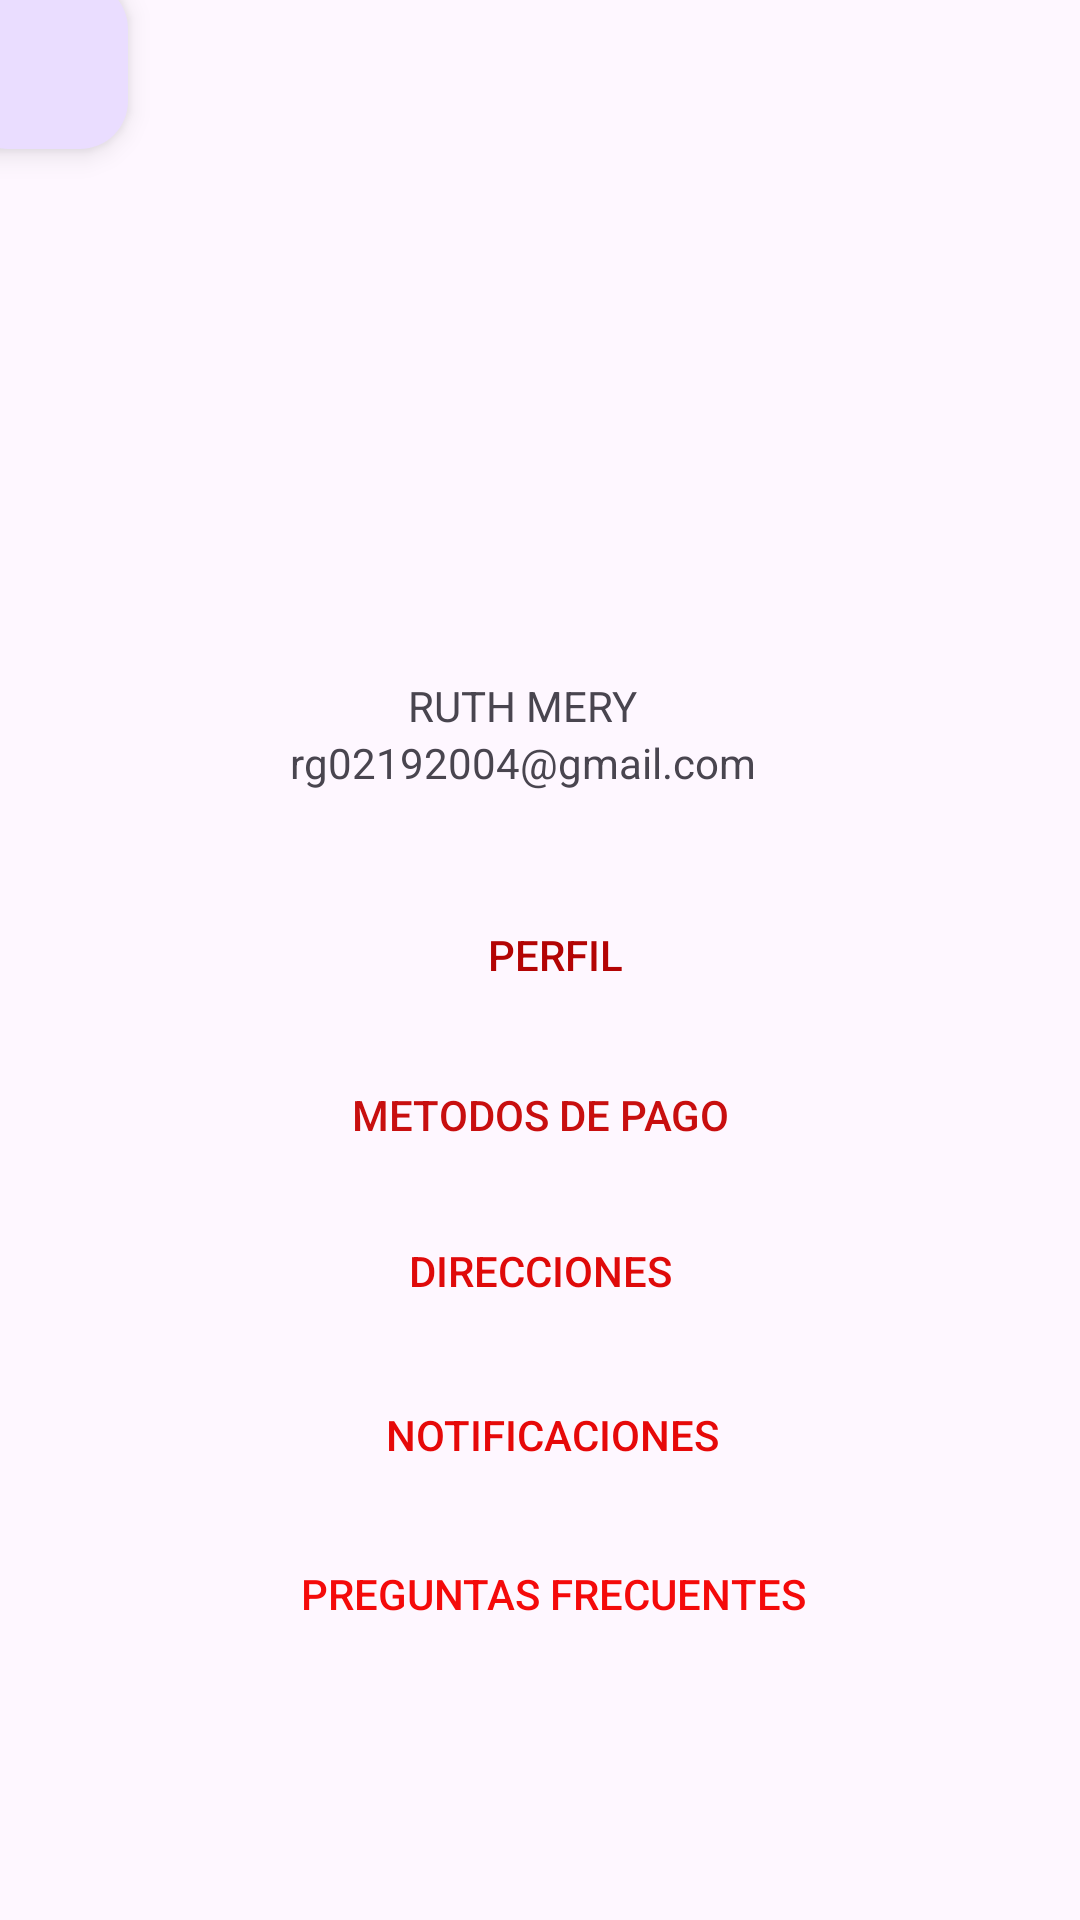

Here is an Android app screen rendered from its layout file. Give the layout XML and the strings, colors and styles it references.
<!-- AndroidManifest.xml: application theme Theme.ProyectoMovil -->
<!-- res/layout/fragment_menu.xml -->
<?xml version="1.0" encoding="utf-8"?>
<androidx.constraintlayout.widget.ConstraintLayout xmlns:android="http://schemas.android.com/apk/res/android"
    xmlns:app="http://schemas.android.com/apk/res-auto"
    xmlns:tools="http://schemas.android.com/tools"
    android:layout_width="match_parent"
    android:layout_height="match_parent"
    tools:context=".ui.view.fragment.MenuFragment">

    <androidx.constraintlayout.widget.ConstraintLayout
        android:id="@+id/constraintLayout5"
        android:layout_width="417dp"
        android:layout_height="301dp"
        android:layout_marginStart="2dp"
        android:layout_marginTop="54dp"
        android:layout_marginBottom="5dp"
        app:layout_constraintBottom_toTopOf="@+id/constraintLayout6"
        app:layout_constraintEnd_toEndOf="parent"
        app:layout_constraintHorizontal_bias="0.625"
        app:layout_constraintStart_toStartOf="parent"
        app:layout_constraintTop_toTopOf="parent">

        <ImageView
            android:id="@+id/imageView2"
            android:layout_width="187dp"
            android:layout_height="168dp"
            android:layout_marginStart="111dp"
            android:layout_marginTop="73dp"
            android:layout_marginEnd="111dp"
            android:layout_marginBottom="7dp"
            android:src="@drawable/ic_baseline_account_circle_24"
            app:layout_constraintBottom_toTopOf="@+id/textView2"
            app:layout_constraintEnd_toEndOf="parent"
            app:layout_constraintStart_toStartOf="parent"
            app:layout_constraintTop_toTopOf="parent"
            tools:ignore="MissingConstraints" />

        <TextView
            android:id="@+id/textView2"
            android:layout_width="wrap_content"
            android:layout_height="wrap_content"
            android:layout_marginStart="166dp"
            android:layout_marginEnd="166dp"
            android:text="RUTH MERY"
            app:layout_constraintBottom_toTopOf="@+id/textView4"
            app:layout_constraintEnd_toEndOf="parent"
            app:layout_constraintStart_toStartOf="parent"
            tools:ignore="MissingConstraints" />

        <TextView
            android:id="@+id/textView4"
            android:layout_width="wrap_content"
            android:layout_height="wrap_content"
            android:layout_marginStart="127dp"
            android:layout_marginEnd="127dp"
            android:layout_marginBottom="15dp"
            android:text="rg02192004@gmail.com"
            app:layout_constraintBottom_toBottomOf="parent"
            app:layout_constraintEnd_toEndOf="parent"
            app:layout_constraintStart_toStartOf="parent"
            tools:ignore="MissingConstraints" />

        <com.google.android.material.floatingactionbutton.FloatingActionButton
            android:id="@+id/btn_regresarPrincipal"
            android:layout_width="wrap_content"
            android:layout_height="wrap_content"
            android:layout_marginStart="30dp"
            android:layout_marginTop="16dp"
            android:layout_marginEnd="349dp"
            android:layout_marginBottom="229dp"
            android:clickable="true"
            android:src="@drawable/baseline_keyboard_return_24"
            app:layout_constraintBottom_toBottomOf="parent"
            app:layout_constraintEnd_toEndOf="parent"
            app:layout_constraintStart_toStartOf="parent"
            app:layout_constraintTop_toTopOf="parent" />

    </androidx.constraintlayout.widget.ConstraintLayout>

    <androidx.constraintlayout.widget.ConstraintLayout
        android:id="@+id/constraintLayout6"
        android:layout_width="410dp"
        android:layout_height="340dp"
        android:layout_marginTop="5dp"
        android:layout_marginEnd="1dp"
        android:layout_marginBottom="88dp"
        app:layout_constraintBottom_toBottomOf="parent"
        app:layout_constraintEnd_toEndOf="parent"
        app:layout_constraintStart_toStartOf="parent"
        app:layout_constraintTop_toBottomOf="@+id/constraintLayout5">

        <Button
            android:id="@+id/btn_perfil"
            android:layout_width="368dp"
            android:layout_height="47dp"
            android:layout_marginStart="26dp"
            android:layout_marginTop="6dp"
            android:layout_marginEnd="16dp"
            android:layout_marginBottom="8dp"
            android:background="#00FFFFFF"
            android:backgroundTint="#8C1212"
            android:text="Perfil"
            android:textColor="#B30404"
            android:textColorLink="#00FFFFFF"
            app:layout_constraintBottom_toTopOf="@+id/btn_metodoPago"
            app:layout_constraintEnd_toEndOf="parent"
            app:layout_constraintHorizontal_bias="0.0"
            app:layout_constraintStart_toStartOf="parent"
            app:layout_constraintTop_toTopOf="parent" />

        <Button
            android:id="@+id/btn_metodoPago"
            android:layout_width="357dp"
            android:layout_height="44dp"
            android:layout_marginBottom="8dp"
            android:background="#00FFFFFF"
            android:text="Metodos de pago"
            android:textColor="#C80F0F"
            app:layout_constraintBottom_toTopOf="@+id/btnDireccion"
            app:layout_constraintEnd_toEndOf="parent"
            app:layout_constraintStart_toStartOf="parent" />

        <Button
            android:id="@+id/btnDireccion"
            android:layout_width="366dp"
            android:layout_height="44dp"
            android:layout_marginStart="22dp"
            android:layout_marginEnd="22dp"
            android:layout_marginBottom="9dp"
            android:background="#00FFFFFF"
            android:text="Direcciones"
            android:textColor="#DF0A0A"
            app:layout_constraintBottom_toTopOf="@+id/button4"
            app:layout_constraintEnd_toEndOf="parent"
            app:layout_constraintStart_toStartOf="parent" />

        <Button
            android:id="@+id/button4"
            android:layout_width="366dp"
            android:layout_height="47dp"
            android:layout_marginStart="26dp"
            android:layout_marginEnd="18dp"
            android:layout_marginBottom="8dp"
            android:background="#00FFFFFF"
            android:text="Notificaciones"
            android:textColor="#E60909"
            app:layout_constraintBottom_toTopOf="@+id/btn_terms"
            app:layout_constraintEnd_toEndOf="parent"
            app:layout_constraintStart_toStartOf="parent" />

        <Button
            android:id="@+id/btn_terms"
            android:layout_width="357dp"
            android:layout_height="43dp"
            android:layout_marginStart="31dp"
            android:layout_marginEnd="22dp"
            android:layout_marginBottom="76dp"
            android:background="#00FFFFFF"
            android:text="Preguntas Frecuentes"
            android:textColor="#F40A0A"
            app:layout_constraintBottom_toBottomOf="parent"
            app:layout_constraintEnd_toEndOf="parent"
            app:layout_constraintStart_toStartOf="parent" />
    </androidx.constraintlayout.widget.ConstraintLayout>

</androidx.constraintlayout.widget.ConstraintLayout>
<!-- resources referenced by this layout -->
<resources>
  <style name="Theme.ProyectoMovil" parent="Theme.Material3.Light.NoActionBar">
          
          <item name="colorPrimary">@color/purple_500</item>
          <item name="colorPrimaryVariant">@color/purple_700</item>
          <item name="colorOnPrimary">@color/white</item>
          
          <item name="colorSecondary">@color/teal_200</item>
          <item name="colorSecondaryVariant">@color/teal_700</item>
          <item name="colorOnSecondary">@color/white</item>
          
          <item name="android:statusBarColor">?attr/colorPrimaryVariant</item>
          
          <item name="android:windowTranslucentStatus">true</item>
          <item name="android:windowLightStatusBar">true</item>
          <item name="android:windowDrawsSystemBarBackgrounds">false</item>
      </style>
  <color name="purple_500">#FF6200EE</color>
  <color name="purple_700">#FF3700B3</color>
  <color name="white">#FFFFFFFF</color>
  <color name="teal_200">#FF03DAC5</color>
  <color name="teal_700">#FF018786</color>
</resources>
